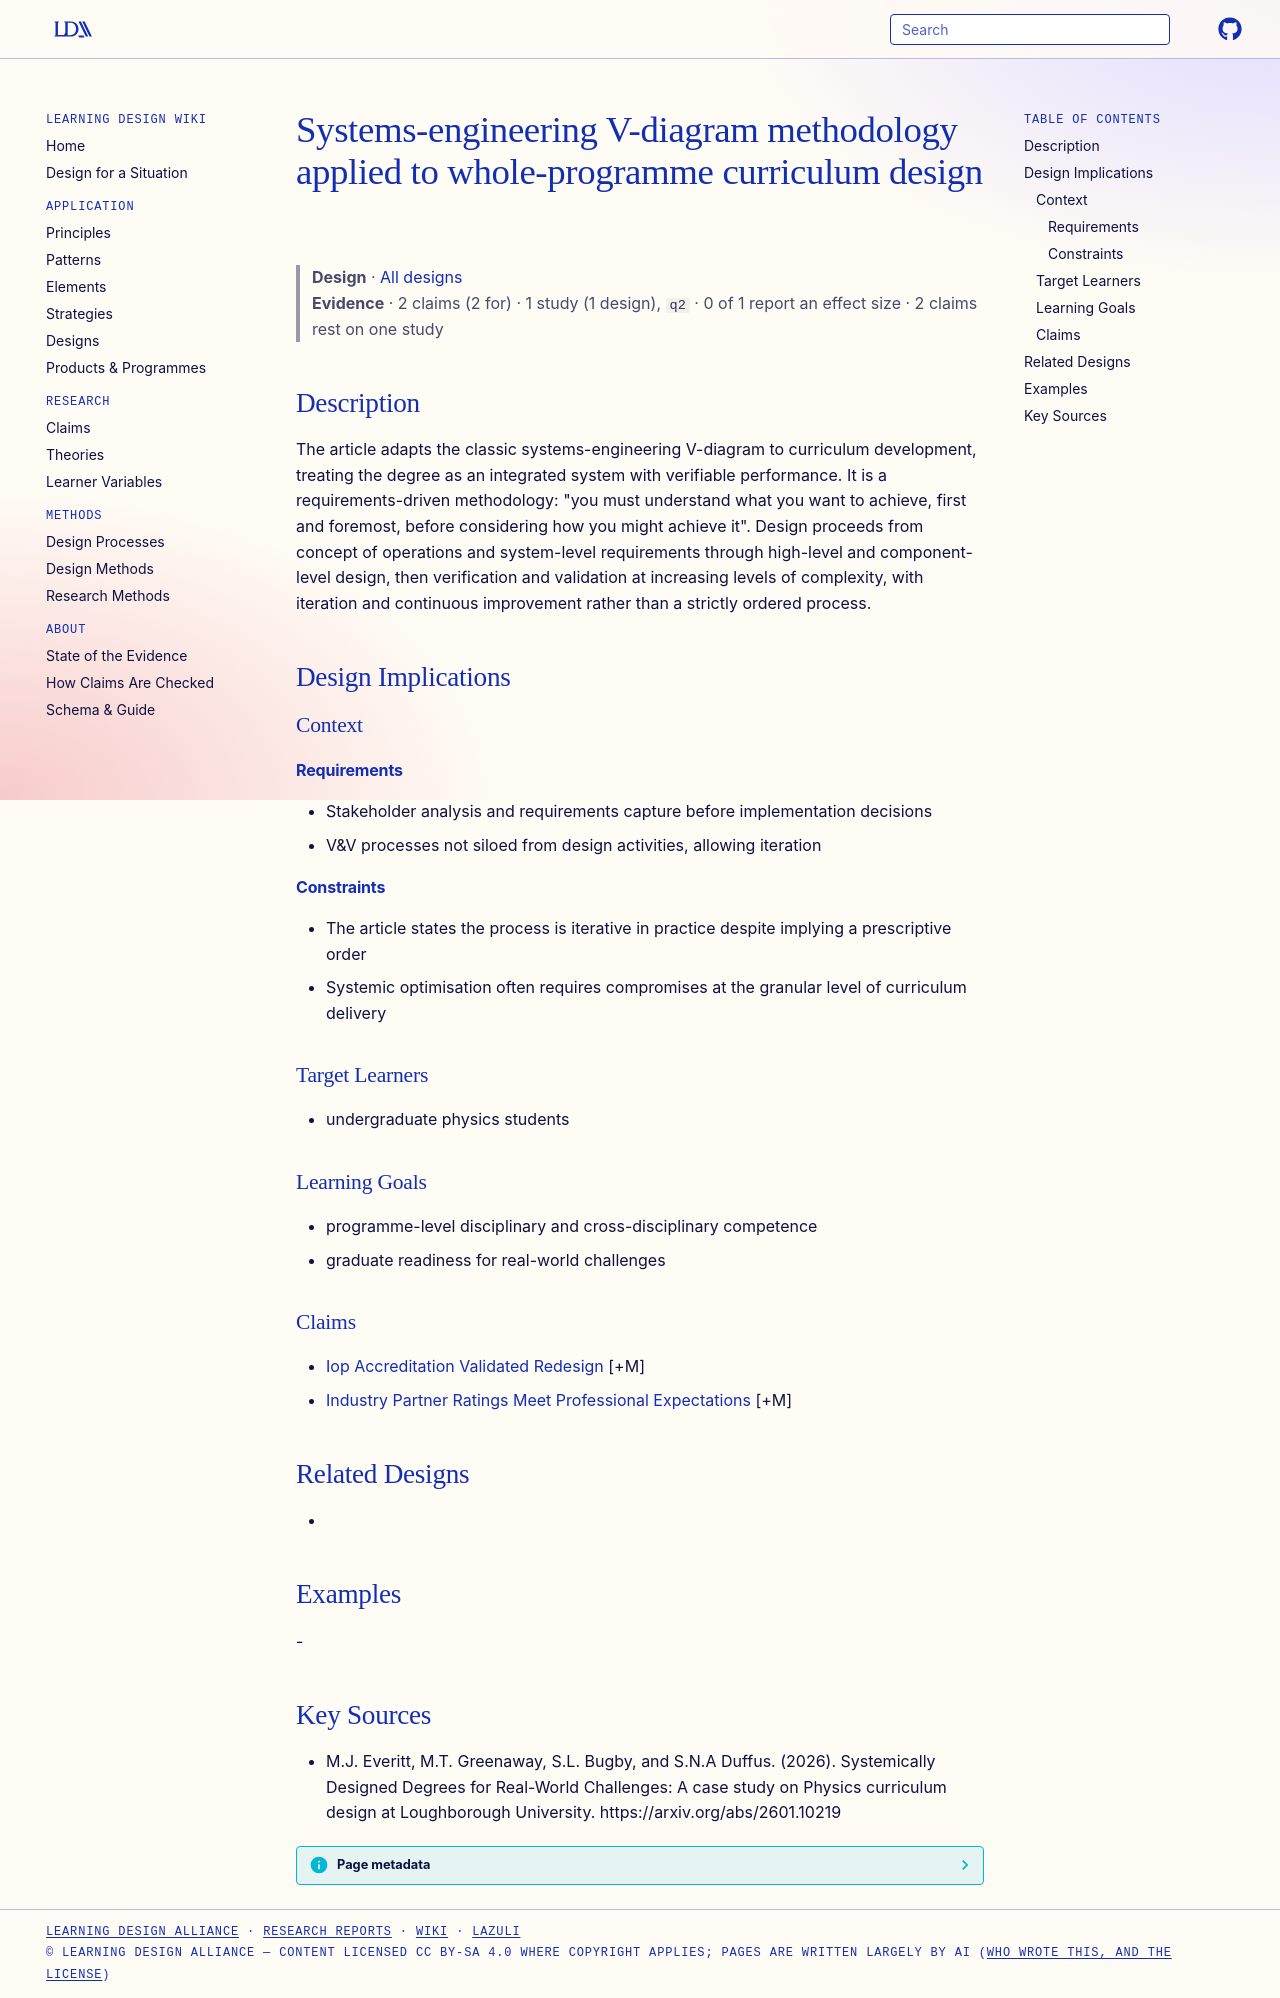

repository: Learning-Design-Alliance/learning-wiki · page: designs/systems-engineering-v-diagram-curriculum-design/index.html · generator: mkdocs

---
type: design
id: systems-engineering-v-diagram-curriculum-design
title: Systems-engineering V-diagram methodology applied to whole-programme curriculum design
description: The article adapts the classic systems-engineering V-diagram to curriculum development, treating the degree as an integrated system with verifiable performance.
status: review
generated:
  by: "process:settle-candidates"
  at: 2026-11-21
sources:
  - id: mj-everitt-2026
    resource: "https://arxiv.org/abs/2601.10219"
    title: "M.J. Everitt, M.T. Greenaway, S.L. Bugby, and S.N.A Duffus. (2026). Systemically Designed Degrees for Real-World Challenges: A case study on Physics curriculum design at Loughborough University. https://arxiv.org/abs/2601.10219"
    author: M.J. Everitt, M.T. Greenaway, S.L. Bugby, and S.N.A Duffus
---

# Systems-engineering V-diagram methodology applied to whole-programme curriculum design

> **Design** · [All designs](index.md)
> **Evidence** · 2 claims (2 for) · 1 study (1 design), `q2` · 0 of 1 report an effect size · 2 claims rest on one study

## Description
The article adapts the classic systems-engineering V-diagram to curriculum development, treating the degree as an integrated system with verifiable performance. It is a requirements-driven methodology: "you must understand what you want to achieve, first and foremost, before considering how you might achieve it". Design proceeds from concept of operations and system-level requirements through high-level and component-level design, then verification and validation at increasing levels of complexity, with iteration and continuous improvement rather than a strictly ordered process.

## Design Implications

### Context
#### Requirements
- Stakeholder analysis and requirements capture before implementation decisions
- V&V processes not siloed from design activities, allowing iteration
#### Constraints
- The article states the process is iterative in practice despite implying a prescriptive order
- Systemic optimisation often requires compromises at the granular level of curriculum delivery

### Target Learners
- undergraduate physics students

### Learning Goals
- programme-level disciplinary and cross-disciplinary competence
- graduate readiness for real-world challenges

### Claims
- [Iop Accreditation Validated Redesign](../claims/iop-accreditation-validated-redesign.md) [+M]
- [Industry Partner Ratings Meet Professional Expectations](../claims/industry-partner-ratings-meet-professional-expectations.md) [+M]

## Related Designs
- 

## Examples
-

## Key Sources
- M.J. Everitt, M.T. Greenaway, S.L. Bugby, and S.N.A Duffus. (2026). Systemically Designed Degrees for Real-World Challenges: A case study on Physics curriculum design at Loughborough University. https://arxiv.org/abs/2601.10219
